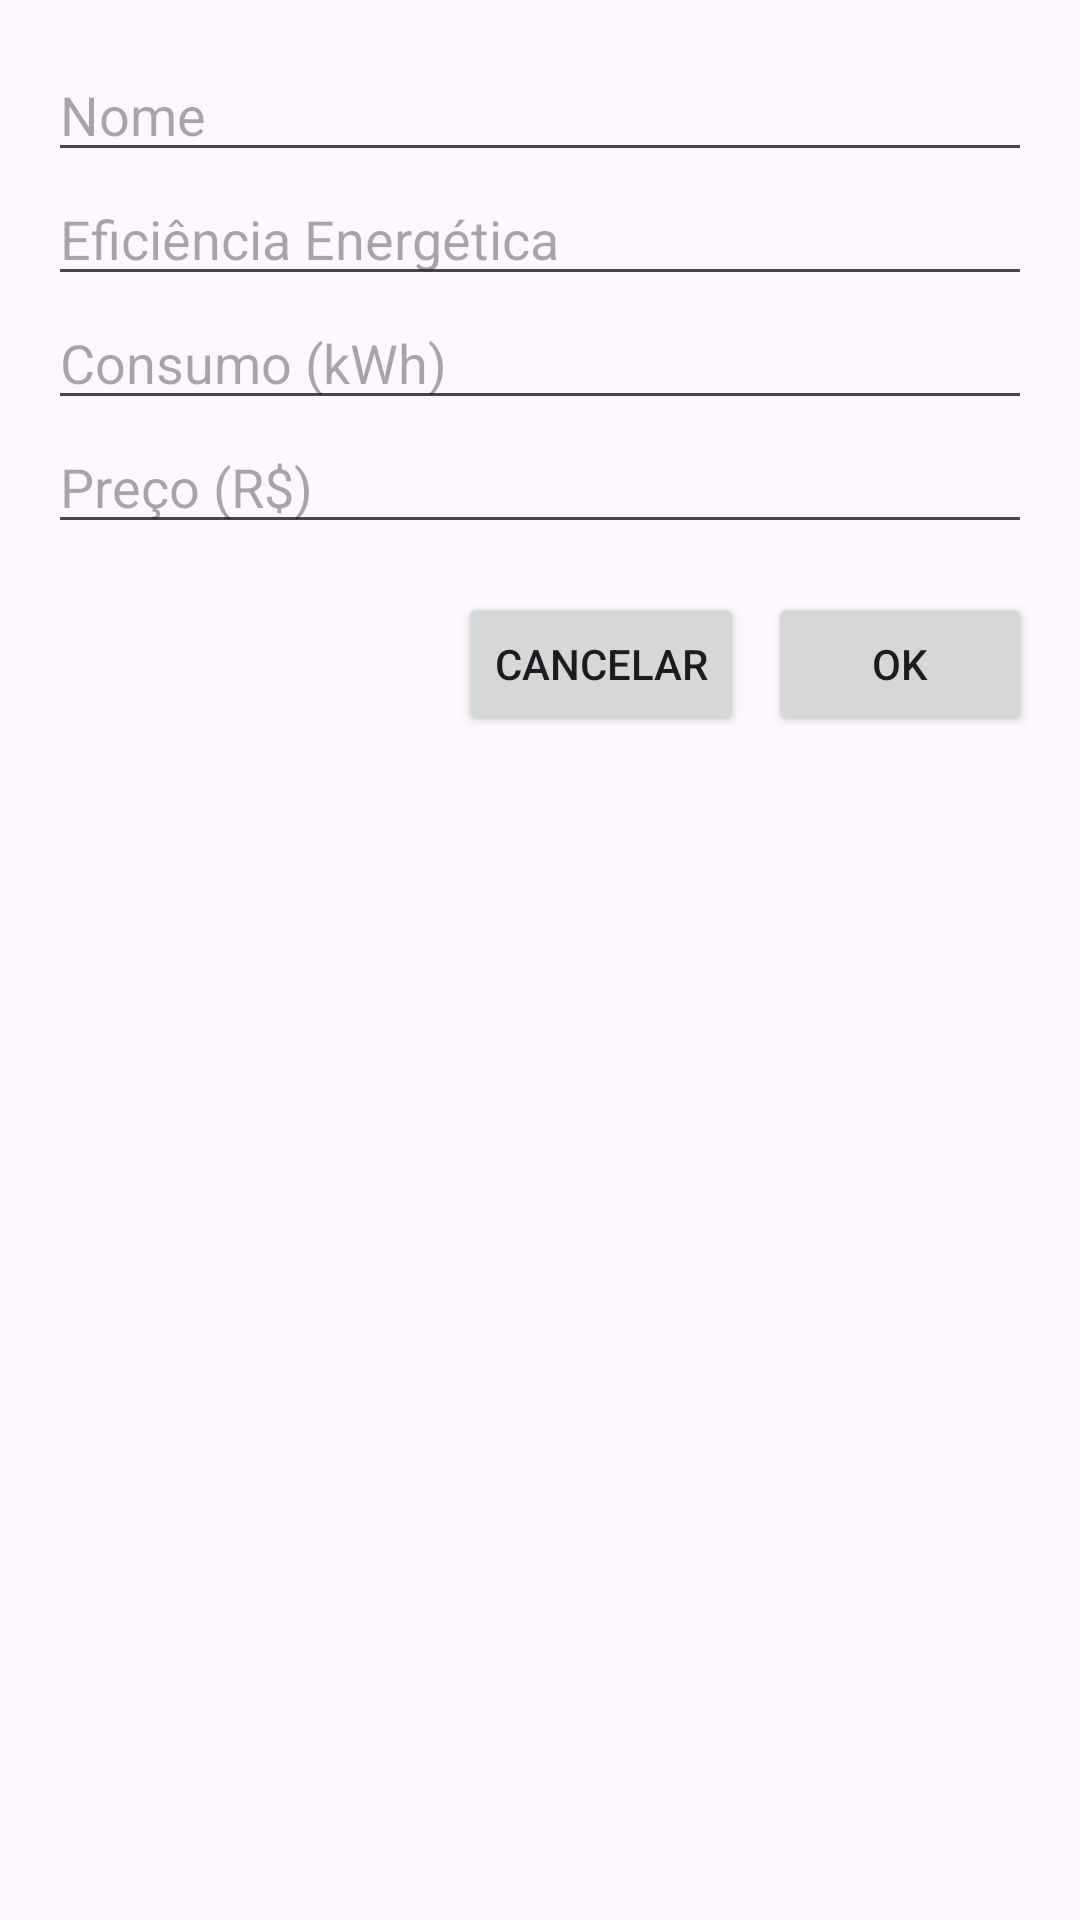

Write the Android layout XML for this screen, with the resource values it uses.
<!-- AndroidManifest.xml: application theme Theme.EnergyFusion2 -->
<!-- res/layout/dialog_add_appliance.xml -->
<?xml version="1.0" encoding="utf-8"?>
<LinearLayout xmlns:android="http://schemas.android.com/apk/res/android"
    android:layout_width="match_parent"
    android:layout_height="wrap_content"
    android:orientation="vertical"
    android:padding="16dp">

    <EditText
        android:id="@+id/et_name"
        android:layout_width="match_parent"
        android:layout_height="wrap_content"
        android:hint="Nome" />

    <EditText
        android:id="@+id/et_efficiency"
        android:layout_width="match_parent"
        android:layout_height="wrap_content"
        android:hint="Eficiência Energética" />

    <EditText
        android:id="@+id/et_consumption"
        android:layout_width="match_parent"
        android:layout_height="wrap_content"
        android:hint="Consumo (kWh)" />

    <EditText
        android:id="@+id/et_price"
        android:layout_width="match_parent"
        android:layout_height="wrap_content"
        android:hint="Preço (R$)" />

    <LinearLayout
        android:layout_width="match_parent"
        android:layout_height="wrap_content"
        android:orientation="horizontal"
        android:gravity="end"
        android:paddingTop="16dp">

        <Button
            android:id="@+id/btn_cancel"
            android:layout_width="wrap_content"
            android:layout_height="wrap_content"
            android:text="Cancelar" />

        <Button
            android:id="@+id/btn_confirm"
            android:layout_width="wrap_content"
            android:layout_height="wrap_content"
            android:text="OK"
            android:layout_marginStart="8dp" />
    </LinearLayout>
</LinearLayout>
<!-- resources referenced by this layout -->
<resources>
  <style name="Theme.EnergyFusion2" parent="Base.Theme.EnergyFusion2" />
  <style name="Base.Theme.EnergyFusion2" parent="Theme.Material3.DayNight.NoActionBar">
          
          
      </style>
</resources>
